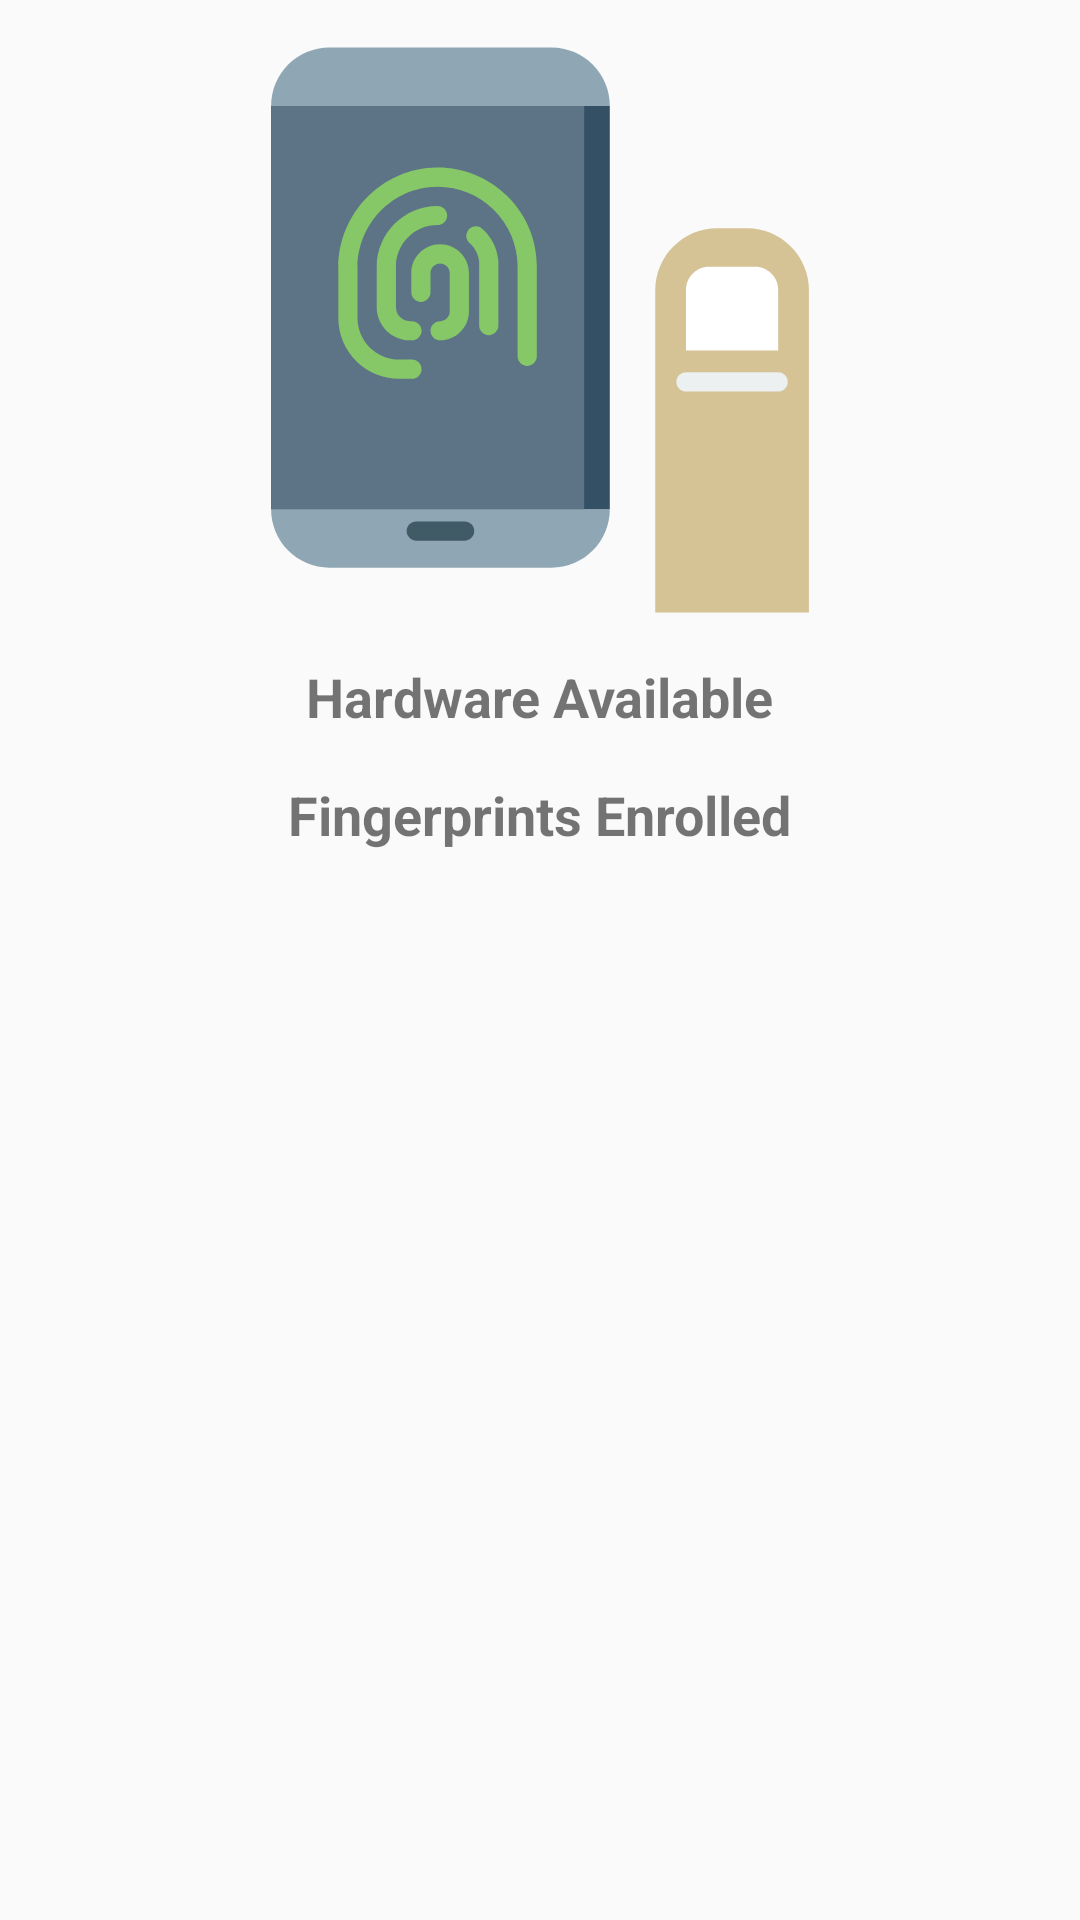

Produce the Android XML layout that renders to this screen, including the resource entries it uses.
<!-- AndroidManifest.xml: application theme AppTheme -->
<!-- res/layout/activity_test_fingerprint.xml -->
<?xml version="1.0" encoding="utf-8"?>
<RelativeLayout xmlns:android="http://schemas.android.com/apk/res/android"
    xmlns:app="http://schemas.android.com/apk/res-auto"
    xmlns:tools="http://schemas.android.com/tools"
    android:layout_width="match_parent"
    android:layout_height="match_parent"
    tools:context=".FingerprintTestActivity">

    <ImageView
        android:id="@+id/imgIsHardwareAvailable"
        android:layout_width="24dp"
        android:layout_height="24dp"
        android:layout_toStartOf="@id/txtIsHardwareAvailable"
        android:layout_below="@id/imgFingerprintImage"
        android:layout_marginEnd="10dp"
        android:layout_marginTop="10dp"
        app:srcCompat="@drawable/test_success_alt"
        android:visibility="invisible" />

    <TextView
        android:id="@+id/txtIsHardwareAvailable"
        android:layout_width="wrap_content"
        android:layout_height="wrap_content"
        android:layout_below="@id/imgFingerprintImage"
        android:layout_centerHorizontal="true"
        android:layout_marginBottom="5dp"
        android:layout_marginTop="10dp"
        android:text="@string/fingerprint_hardware_available"
        android:textSize="18sp"
        android:textStyle="bold" />

    <ImageView
        android:id="@+id/imgIsEnrolled"
        android:layout_width="24dp"
        android:layout_height="24dp"
        android:layout_toStartOf="@id/txtIsEnrolled"
        android:layout_below="@id/txtIsHardwareAvailable"
        android:layout_marginEnd="10dp"
        android:layout_marginTop="10dp"
        app:srcCompat="@drawable/test_success_alt"
        android:visibility="invisible"/>

    <TextView
        android:id="@+id/txtIsEnrolled"
        android:layout_width="wrap_content"
        android:layout_height="wrap_content"
        android:layout_below="@id/txtIsHardwareAvailable"
        android:layout_centerHorizontal="true"
        android:layout_marginBottom="5dp"
        android:layout_marginTop="10dp"
        android:text="@string/fingerprints_enrolled"
        android:textSize="18sp"
        android:textStyle="bold" />

    <Button
        android:id="@+id/btnDone"
        android:layout_width="wrap_content"
        android:layout_height="wrap_content"
        android:layout_alignParentBottom="true"
        android:layout_centerHorizontal="true"
        android:layout_marginBottom="50dp"
        android:text="Done"
        android:visibility="gone" />

    <ImageView
        android:id="@+id/imgFingerprintImage"
        android:layout_width="200dp"
        android:layout_height="200dp"
        android:layout_alignParentTop="true"
        android:layout_centerHorizontal="true"
        android:layout_marginTop="10dp"
        app:srcCompat="@drawable/ic_fingerprint_image" />

    <TextView
        android:id="@+id/txtFingerprintStatus"
        android:layout_width="wrap_content"
        android:layout_height="wrap_content"
        android:layout_alignParentBottom="true"
        android:layout_centerHorizontal="true"
        android:layout_marginBottom="123dp"
        android:paddingEnd="20dp"
        android:paddingStart="20dp"
        android:textAlignment="center" />
</RelativeLayout>
<!-- resources referenced by this layout -->
<resources>
  <!-- drawable ic_fingerprint_image: png bitmap (drawable, 46945 bytes) -->
  <!-- drawable test_success_alt (drawable) -->
  <vector android:height="30dp" android:viewportHeight="48"
      android:viewportWidth="48" android:width="30dp" xmlns:android="http://schemas.android.com/apk/res/android">
      <path android:fillColor="#4CAF50" android:pathData="M44,24c0,11.045 -8.955,20 -20,20S4,35.045 4,24S12.955,4 24,4S44,12.955 44,24z"/>
      <path android:fillColor="#CCFF90" android:pathData="M34.602,14.602L21,28.199l-5.602,-5.598l-2.797,2.797L21,33.801l16.398,-16.402L34.602,14.602z"/>
  </vector>
  <string name="fingerprint_hardware_available">Hardware Available</string>
  <string name="fingerprints_enrolled">Fingerprints Enrolled</string>
  <style name="AppTheme" parent="Theme.AppCompat.Light.DarkActionBar">
          <item name="colorPrimary">@color/colorPrimary</item>
          <item name="colorPrimaryDark">@color/colorPrimaryDark</item>
          <item name="colorAccent">@color/colorAccent</item>
          <item name="cardStyle">@style/CardView.Light</item>
          <item name="listDividerStyle">@style/ListViewStyle.Light</item>
          <item name="popupWindowStyle">@style/PopupAppWindow.Light</item>
          <item name="optionsMenuStyle">@style/AppTheme.AppBarOverlay</item>
      </style>
  <color name="colorPrimary">#2196F3</color>
  <color name="colorPrimaryDark">#1976D2</color>
  <color name="colorAccent">#FF5100</color>
  <style name="ListViewStyle.Light" parent="android:style/Widget.ListView">
          <item name="android:divider">@color/background_material_light</item>
      </style>
  <style name="PopupAppWindow.Light" parent="AppTheme.PopupOverlay">
          <item name="android:background">@color/background_material_light</item>
      </style>
  <style name="AppTheme.AppBarOverlay" parent="ThemeOverlay.AppCompat.Dark.ActionBar">
          <item name="android:itemBackground">@color/background_material_light</item>
          <item name="android:textColor">@color/abc_primary_text_material_light</item>
      </style>
  <style name="AppTheme.PopupOverlay" parent="ThemeOverlay.AppCompat.Light" />
</resources>
